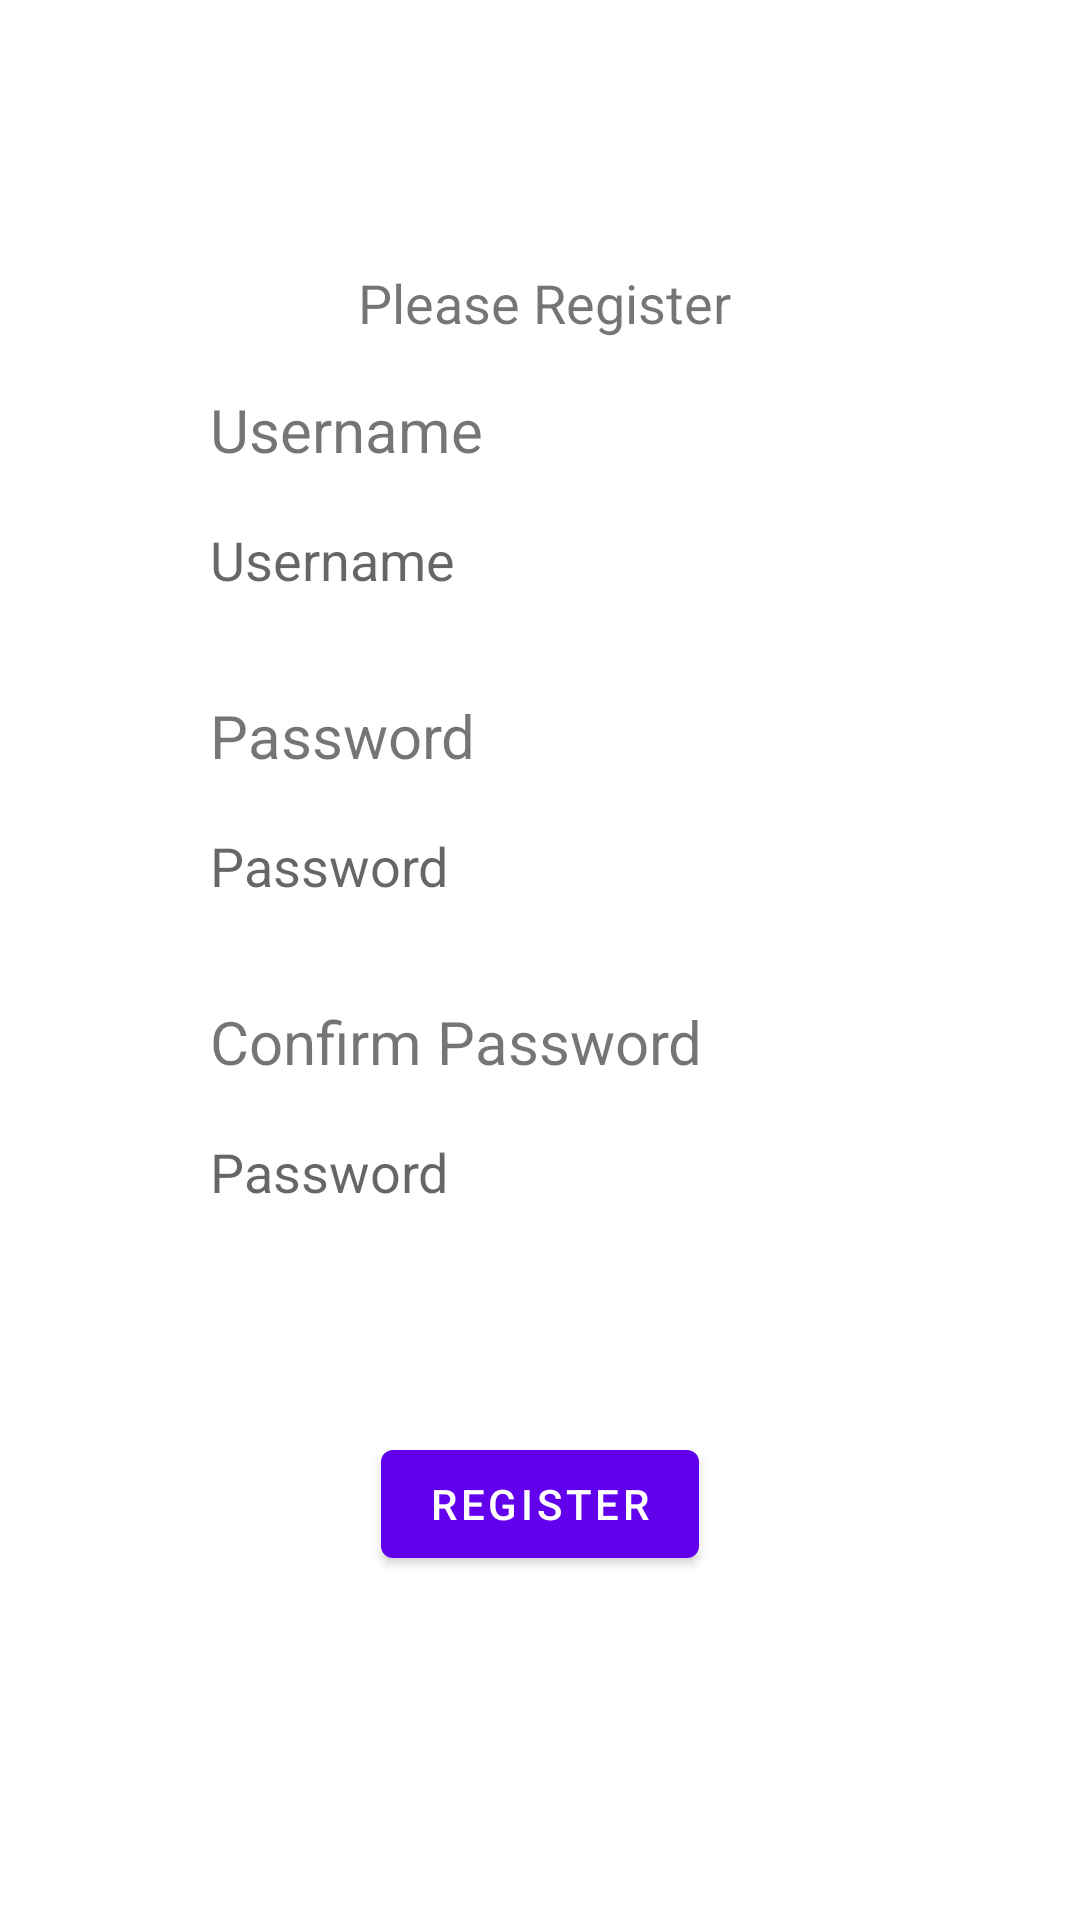

This screen was rendered from an Android layout file. Write that file and the resources it references.
<!-- AndroidManifest.xml: application theme Theme.AntiThieft -->
<!-- res/layout/activity_register.xml -->
<?xml version="1.0" encoding="utf-8"?>
<androidx.constraintlayout.widget.ConstraintLayout xmlns:android="http://schemas.android.com/apk/res/android"
    xmlns:app="http://schemas.android.com/apk/res-auto"
    xmlns:tools="http://schemas.android.com/tools"
    android:layout_width="match_parent"
    android:layout_height="match_parent"
    tools:context=".RegisterActivity">

    <ImageView
        android:id="@+id/imageView"
        android:layout_width="wrap_content"
        android:layout_height="wrap_content"
        app:layout_constraintBottom_toBottomOf="parent"
        app:layout_constraintEnd_toEndOf="parent"
        app:layout_constraintStart_toStartOf="parent"
        app:layout_constraintTop_toTopOf="parent"
        app:layout_constraintVertical_bias="0.06999999"
        android:src="@mipmap/logo_green" />

    <TextView
        android:id="@+id/PTpleaseSignIn"
        android:layout_width="wrap_content"
        android:layout_height="wrap_content"
        android:layout_marginTop="44dp"
        android:text="@string/pleaseRegist"
        android:textSize="18dp"
        app:layout_constraintEnd_toEndOf="parent"
        app:layout_constraintHorizontal_bias="0.507"
        app:layout_constraintStart_toStartOf="parent"
        app:layout_constraintTop_toBottomOf="@+id/imageView" />

    <LinearLayout
        android:id="@+id/linearLayout"
        android:layout_width="wrap_content"
        android:layout_height="wrap_content"
        android:orientation="vertical"
        app:layout_constraintBottom_toBottomOf="parent"
        app:layout_constraintEnd_toEndOf="parent"
        app:layout_constraintStart_toStartOf="parent"
        app:layout_constraintTop_toBottomOf="@+id/PTpleaseSignIn"
        app:layout_constraintVertical_bias="0.06999999">

        <TextView
            android:id="@+id/textView2"
            android:layout_width="match_parent"
            android:layout_height="wrap_content"
            android:text="@string/username"
            android:textSize="20dp"/>

        <EditText
            android:id="@+id/textUsername"
            android:layout_width="220dp"
            android:layout_height="60dp"
            android:background="@drawable/input_style"
            android:ems="10"
            android:inputType="textPersonName"
            android:hint="@string/username" />

        <TextView
            android:id="@+id/textView3"
            android:layout_marginTop="15dp"
            android:layout_width="match_parent"
            android:layout_height="wrap_content"
            android:text="@string/password"
            android:textSize="20dp"/>

        <EditText
            android:id="@+id/textPassword"
            android:layout_width="220dp"
            android:layout_height="60dp"
            android:background="@drawable/input_style"
            android:ems="10"
            android:inputType="textPassword"
            tools:ignore="SpeakableTextPresentCheck"
            android:hint="@string/password"/>

        <TextView
            android:id="@+id/textView4"
            android:layout_marginTop="15dp"
            android:layout_width="match_parent"
            android:layout_height="wrap_content"
            android:text="@string/confPass"
            android:textSize="20dp"/>

        <EditText
            android:id="@+id/textConfirmPass"
            android:layout_width="220dp"
            android:layout_height="60dp"
            android:background="@drawable/input_style"
            android:ems="10"
            android:inputType="textPassword"
            tools:ignore="SpeakableTextPresentCheck"
            android:hint="@string/password"/>

    </LinearLayout>



    <Button
        android:id="@+id/ButLogin"
        android:layout_width="wrap_content"
        android:layout_height="wrap_content"
        android:text="@string/register"
        app:layout_constraintBottom_toBottomOf="parent"
        app:layout_constraintEnd_toEndOf="parent"
        app:layout_constraintStart_toStartOf="parent"
        app:layout_constraintTop_toBottomOf="@+id/linearLayout"
        app:layout_constraintVertical_bias="0.32999998" />

</androidx.constraintlayout.widget.ConstraintLayout>
<!-- resources referenced by this layout -->
<resources>
  <string name="confPass">Confirm Password</string>
  <string name="password">Password</string>
  <string name="pleaseRegist">Please Register</string>
  <string name="register">Register</string>
  <string name="username">Username</string>
  <style name="Theme.AntiThieft" parent="Theme.MaterialComponents.Light.NoActionBar">
          
          <item name="colorPrimary">@color/purple_500</item>
          <item name="colorPrimaryVariant">@color/purple_700</item>
          <item name="colorOnPrimary">@color/white</item>
          
          <item name="colorSecondary">@color/teal_200</item>
          <item name="colorSecondaryVariant">@color/teal_700</item>
          <item name="colorOnSecondary">@color/black</item>
          
          <item name="android:statusBarColor" tools:targetApi="l">?attr/colorPrimaryVariant</item>
          
      </style>
  <!-- not gathered from this repository: default colours our renderer supplied (Android Studio template values) -->
  <color name="purple_500">#FF6200EE</color>
  <color name="purple_700">#FF3700B3</color>
  <color name="teal_200">#FF03DAC5</color>
  <color name="teal_700">#FF018786</color>
  <color name="black">#FF000000</color>
  <color name="white">#FFFFFFFF</color>
</resources>
